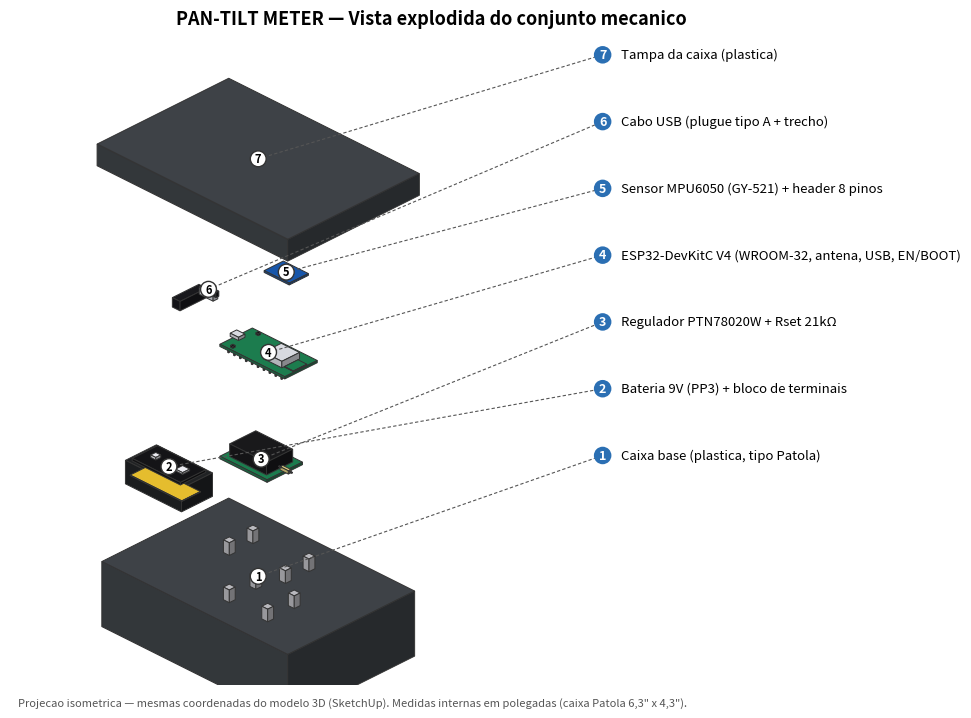

Reproduce this figure in Python.
"""Vista explodida (isometrica simplificada, com detalhes reais de conectores,
headers e terminais) do PAN-TILT METER na caixa Patola, com callouts numerados
1-7 ligados ao BOM (HARDWARE/README.md). Mesmas coordenadas/dimensoes do
modelo 3D SketchUp (projeto-mecanico/pan-tilt-meter-vista-explodida.skp).
Gera PNG e SVG a partir da mesma figura matplotlib, no mesmo estilo dos
diagramas existentes em docs/diagramas/."""
import matplotlib
matplotlib.use("Agg")
import matplotlib.pyplot as plt
from matplotlib.patches import Polygon
import numpy as np

def iso(x, y, z):
    az = np.radians(45)
    el = np.radians(30)
    sx = (x * np.cos(az) + y * np.sin(az))
    sy = (-x * np.sin(az) + y * np.cos(az)) * np.sin(el) + z * np.cos(el)
    return sx, sy

def box_iso(cx, cy, cz, w, d, h):
    x0, x1 = cx, cx + w
    y0, y1 = cy, cy + d
    z0, z1 = cz, cz + h
    top = [(x0,y0,z1),(x1,y0,z1),(x1,y1,z1),(x0,y1,z1)]
    front = [(x0,y0,z0),(x1,y0,z0),(x1,y0,z1),(x0,y0,z1)]
    side = [(x1,y0,z0),(x1,y1,z0),(x1,y1,z1),(x1,y0,z1)]
    return top, front, side

def shade(hexcolor, factor):
    r = int(hexcolor[1:3], 16) * factor
    g = int(hexcolor[3:5], 16) * factor
    b = int(hexcolor[5:7], 16) * factor
    return "#%02x%02x%02x" % (min(255,int(r)), min(255,int(g)), min(255,int(b)))

def draw_box(ax, cx, cy, cz, w, d, h, color, z_bonus=0.0):
    top, front, side = box_iso(cx, cy, cz, w, d, h)
    for face, factor in ((top, 1.15), (front, 0.95), (side, 0.72)):
        pts = [iso(*p) for p in face]
        ax.add_patch(Polygon(pts, closed=True, facecolor=shade(color, factor),
                              edgecolor="#333333", linewidth=0.7, zorder=cz + z_bonus))

def draw_pin_row(ax, x0, y0, z0, count, pitch, color="#bcbcc2"):
    for i in range(count):
        draw_box(ax, x0 + i*pitch, y0, z0, 0.03, 0.03, 0.12, color, z_bonus=0.01)

# Dimensoes e posicoes (polegadas) - EXATAMENTE as do modelo 3D SketchUp
CASE_W, CASE_D = 6.3, 4.3
TRAY_H, LID_H = 1.8, 0.6
z_levels = [0, 2.05, 3.95, 5.95, 7.75, 9.35, 10.95, 12.75]

COLOR_CASE = "#363a3e"
COLOR_BATTERY = "#1c1e20"
COLOR_BATTERY_WRAP = "#c8a528"
COLOR_BATTERY_TERM = "#cdcdd2"
COLOR_PCB_GREEN = "#196c44"
COLOR_PCB_BLUE = "#144b94"
COLOR_CHIP = "#121214"
COLOR_METAL = "#bcbec3"
COLOR_BUTTON = "#0c0c0d"
COLOR_REG = "#161618"
COLOR_RESISTOR = "#beaf6e"
COLOR_LEAD = "#b4b4b9"
COLOR_CABLE = "#16161a"
COLOR_SCREW = "#a0a0a5"

fig, ax = plt.subplots(figsize=(10, 9.6))
ax.set_aspect("equal")
ax.axis("off")

parts = []       # peças numeradas (para callouts)
extra = []        # detalhes sem numero proprio

# 1 - Caixa base
parts.append((0, 0, 0, CASE_W, CASE_D, TRAY_H, COLOR_CASE, 1))
for (sx, sy) in [(2.06,2.06),(3.96,2.06),(2.06,2.86),(3.96,2.86),
                 (3.66,0.46),(4.96,0.46),(3.66,1.36),(4.96,1.36)]:
    extra.append((sx, sy, 2.05, 0.2, 0.2, 0.35, COLOR_SCREW))

# 2 - Bateria 9V (PP3) com terminais reais
bx, by, bz = 0.4, 0.4, z_levels[2]
parts.append((bx, by, bz, 1.9, 1.05, 0.65, COLOR_BATTERY, 2))
extra.append((bx+0.08, by+0.08, bz+0.228, 1.75, 0.63, 0.015, COLOR_BATTERY_WRAP))
extra.append((bx+0.133, by+0.095, bz+0.65, 1.634, 0.861, 0.07, COLOR_CHIP))
extra.append((bx+0.418, by+0.44, bz+0.72, 0.17, 0.17, 0.07, COLOR_BATTERY_TERM))
extra.append((bx+1.292, by+0.405, bz+0.72, 0.24, 0.24, 0.05, COLOR_BATTERY_TERM))

# 3 - Regulador PTN78020W sobre placa perfurada
pbx, pby, pbz = 3.6, 0.4, z_levels[3]
parts.append((pbx, pby, pbz, 1.6, 1.2, 0.07, COLOR_PCB_GREEN, 3))
reg_w, reg_d, reg_h = 1.25, 0.885, 0.35
rx, ry, rz = pbx+(1.6-reg_w)/2, pby+(1.2-reg_d)/2, pbz+0.07
extra.append((rx, ry, rz, reg_w, reg_d, reg_h, COLOR_REG))
extra.append((rx+reg_w+0.06, ry+reg_d/2-0.045, rz, 0.28, 0.09, 0.09, COLOR_RESISTOR))
extra.append((rx+reg_w-0.02, ry+reg_d/2-0.01, rz+0.04, 0.08, 0.02, 0.02, COLOR_LEAD))
extra.append((rx+reg_w+0.34, ry+reg_d/2-0.01, rz+0.04, 0.08, 0.02, 0.02, COLOR_LEAD))

# 4 - ESP32-DevKitC V4 (detalhado)
ex, ey, ez = 2.0, 2.0, z_levels[4]
esp_w, esp_d, esp_h = 2.2, 1.1, 0.062
parts.append((ex, ey, ez, esp_w, esp_d, esp_h, COLOR_PCB_GREEN, 4))
can_w, can_d, can_h = 0.62, 0.6, 0.18
extra.append((ex+esp_w-can_w-0.35, ey+(esp_d-can_d)/2, ez+esp_h, can_w, can_d, can_h, COLOR_METAL))
ant_w, ant_d = 0.3, 0.46
extra.append((ex+esp_w-ant_w-0.03, ey+(esp_d-ant_d)/2, ez+esp_h, ant_w, ant_d, 0.015, COLOR_PCB_GREEN))
extra.append((ex-0.09, ey+(esp_d-0.22)/2, ez+esp_h, 0.28, 0.22, 0.09, COLOR_METAL))
extra.append((ex+0.28, ey+0.08, ez+esp_h, 0.08, 0.08, 0.05, COLOR_BUTTON))
extra.append((ex+0.28, ey+esp_d-0.16, ez+esp_h, 0.08, 0.08, 0.05, COLOR_BUTTON))
draw_pin_row(ax, ex+0.2, ey+0.065, ez-0.11, 10, 0.2)
draw_pin_row(ax, ex+0.2, ey+esp_d-0.035, ez-0.11, 10, 0.2)

# 5 - MPU6050 / GY-521 (detalhado)
gx, gy, gz = 2.2, 3.3, z_levels[5]
gy_w, gy_d = 0.85, 0.65
parts.append((gx, gy, gz, gy_w, gy_d, 0.05, COLOR_PCB_BLUE, 5))
extra.append((gx+gy_w/2-0.08, gy+gy_d/2-0.12, gz+0.05, 0.16, 0.16, 0.08, COLOR_CHIP))
draw_pin_row(ax, gx+0.08, gy+gy_d-0.04, gz-0.11, 5, 0.14, color="#b8b8bd")

# 6 - Cabo USB
cx0, cy0, cz0 = 3.8, -0.5, z_levels[6]
parts.append((cx0, cy0, cz0, 0.47, 0.16, 0.2, COLOR_METAL, 6))
extra.append((cx0+0.035, cy0+0.13, cz0+0.03, 0.4, 0.1, 0.14, COLOR_CHIP))
extra.append((cx0-0.06, cy0-0.85, cz0-0.03, 0.26, 0.9, 0.26, COLOR_CABLE))

# 7 - Tampa
parts.append((-0.08, -0.08, z_levels[7], CASE_W+0.16, CASE_D+0.16, LID_H, COLOR_CASE, 7))

# --- Desenha extras primeiro (abaixo), depois pecas numeradas por cima ---
for cx, cy, cz, w, d, h, color in extra:
    draw_box(ax, cx, cy, cz, w, d, h, color)
for cx, cy, cz, w, d, h, color, num in parts:
    draw_box(ax, cx, cy, cz, w, d, h, color, z_bonus=0.02)

LEGEND = {
    1: "Caixa base (plastica, tipo Patola)",
    2: "Bateria 9V (PP3) + bloco de terminais",
    3: "Regulador PTN78020W + Rset 21kΩ",
    4: "ESP32-DevKitC V4 (WROOM-32, antena, USB, EN/BOOT)",
    5: "Sensor MPU6050 (GY-521) + header 8 pinos",
    6: "Cabo USB (plugue tipo A + trecho)",
    7: "Tampa da caixa (plastica)",
}

label_x = 12.3
label_y_start = 13.7
label_step = 1.6
for i, num in enumerate(sorted(LEGEND.keys(), reverse=True)):
    cx, cy, cz, w, d, h, color, n = next(p for p in parts if p[7] == num)
    top_center = (cx + w/2, cy + d/2, cz + h)
    gx, gy = iso(*top_center)
    ly = label_y_start - i * label_step
    ax.plot([gx, label_x - 0.3], [gy, ly], color="#555555", linewidth=0.8,
             linestyle=(0, (3, 2)), zorder=80)
    circ = plt.Circle((gx, gy), 0.19, facecolor="white", edgecolor="#333333",
                       linewidth=1.0, zorder=81)
    ax.add_patch(circ)
    ax.text(gx, gy, str(num), ha="center", va="center", fontsize=8,
            fontweight="bold", zorder=82)
    badge = plt.Circle((label_x - 0.3, ly), 0.21, facecolor="#2b6fb3",
                        edgecolor="none", zorder=81)
    ax.add_patch(badge)
    ax.text(label_x - 0.3, ly, str(num), ha="center", va="center", fontsize=9,
            color="white", fontweight="bold", zorder=82)
    ax.text(label_x + 0.15, ly, LEGEND[num], ha="left", va="center", fontsize=9.5)

ax.set_title("PAN-TILT METER — Vista explodida do conjunto mecanico",
             fontsize=13, fontweight="bold", pad=10)
ax.text(-2.0, -1.9, "Projecao isometrica — mesmas coordenadas do modelo 3D (SketchUp). Medidas internas em polegadas (caixa Patola 6,3\" x 4,3\").",
        fontsize=8, color="#555555")

ax.set_xlim(-2.2, 18.0)
ax.set_ylim(-1.4, 14.1)
fig.tight_layout()

fig.savefig("vista-explodida-pan-tilt-meter.svg", format="svg")
fig.savefig("vista-explodida-pan-tilt-meter.png", format="png", dpi=200)
print("OK")
